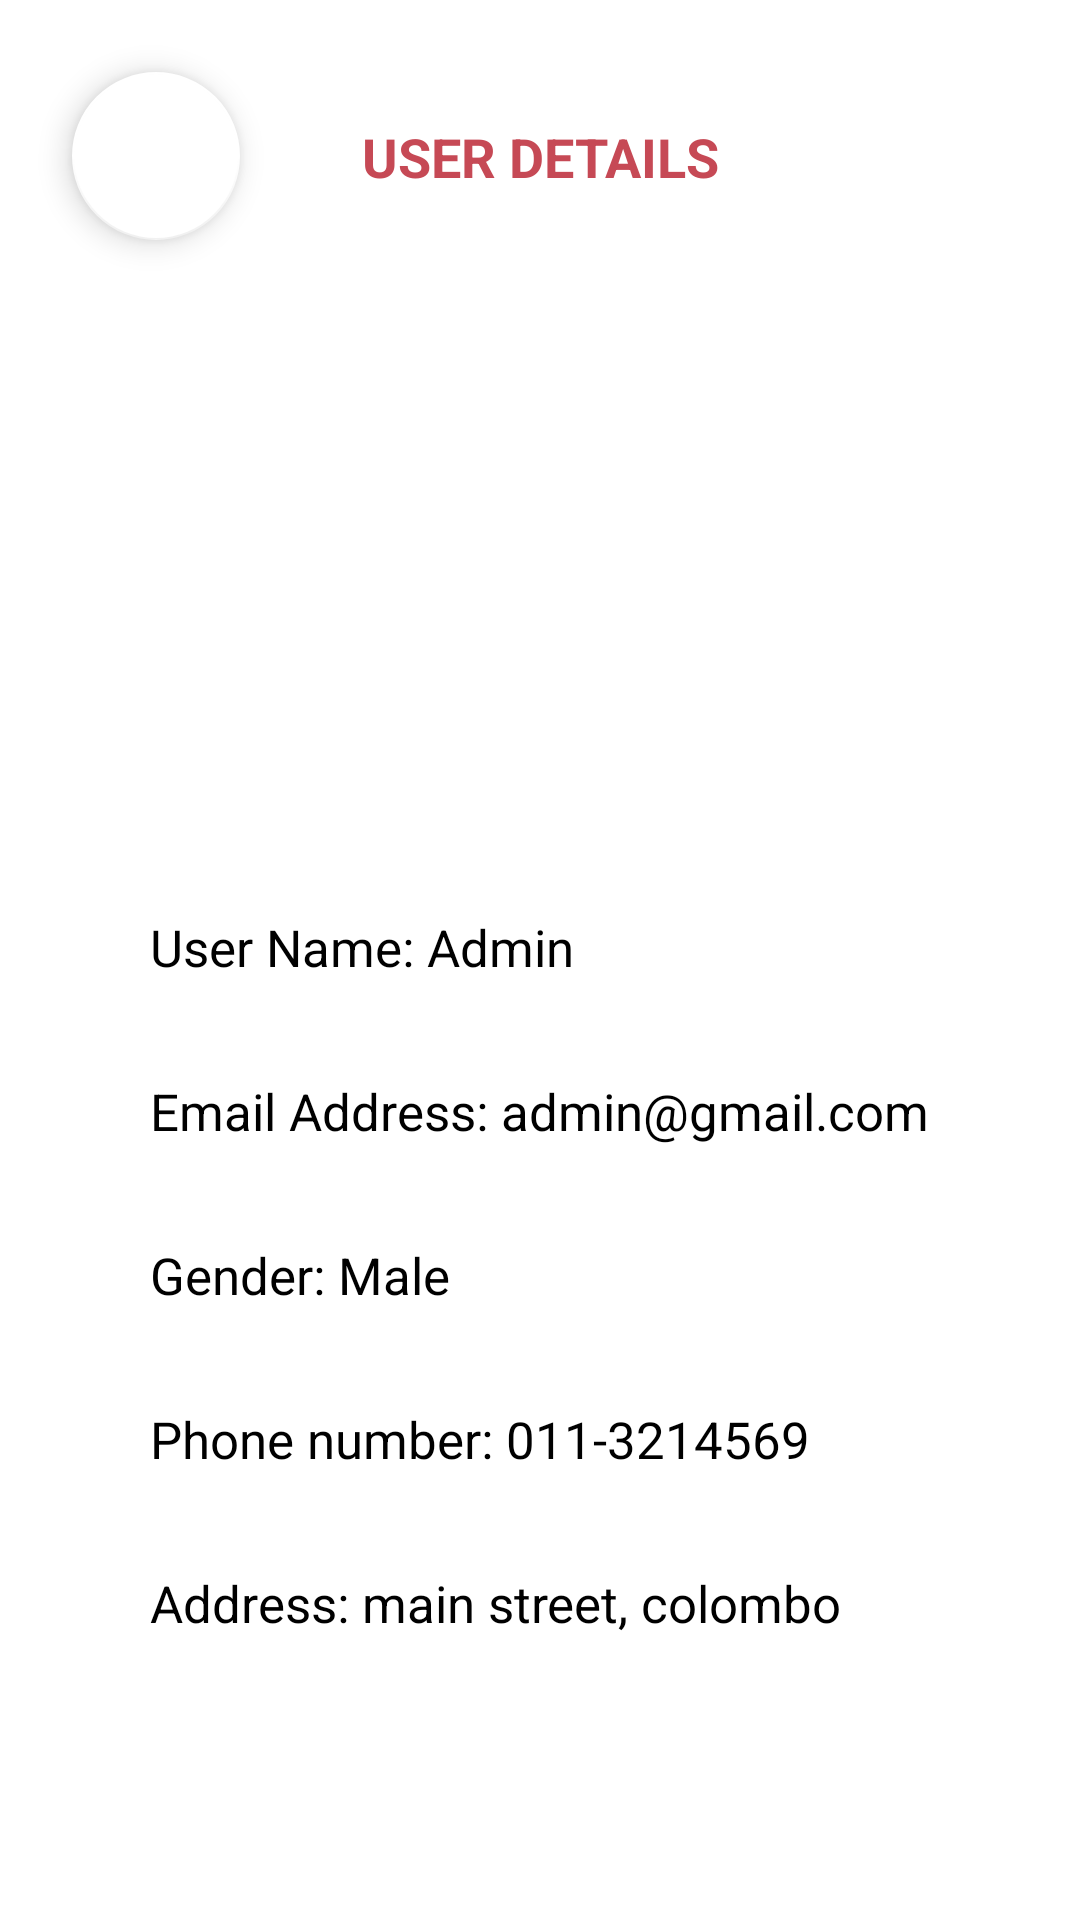

Here is an Android app screen rendered from its layout file. Give the layout XML and the strings, colors and styles it references.
<!-- AndroidManifest.xml: application theme Theme.OnlineLabReport -->
<!-- res/layout/activity_user_details.xml -->
<?xml version="1.0" encoding="utf-8"?>
<androidx.constraintlayout.widget.ConstraintLayout xmlns:android="http://schemas.android.com/apk/res/android"
    xmlns:app="http://schemas.android.com/apk/res-auto"
    xmlns:tools="http://schemas.android.com/tools"
    android:layout_width="match_parent"
    android:layout_height="match_parent"
    tools:context=".UserDetails">

    <com.google.android.material.floatingactionbutton.FloatingActionButton
        android:id="@+id/backHomeBtn11"
        android:layout_width="wrap_content"
        android:layout_height="wrap_content"
        android:layout_marginStart="24dp"
        android:layout_marginTop="24dp"
        android:clickable="true"
        android:contentDescription="@string/app_name"
        app:backgroundTint="@color/white"
        app:layout_constraintStart_toStartOf="parent"
        app:layout_constraintTop_toTopOf="parent"
        app:srcCompat="@drawable/baseline_arrow_back_ios_new_24" />

    <TextView
        android:id="@+id/heding"
        android:layout_width="wrap_content"
        android:layout_height="wrap_content"
        android:layout_marginTop="40dp"
        android:text="User Details"
        android:textAllCaps="true"
        android:textColor="@color/themeColor"
        android:textSize="18sp"
        android:textStyle="bold"
        app:layout_constraintEnd_toEndOf="parent"
        app:layout_constraintStart_toStartOf="parent"
        app:layout_constraintTop_toTopOf="parent" />

    <ImageView
        android:id="@+id/imageView3"
        android:layout_width="139dp"
        android:layout_height="130dp"
        android:layout_marginTop="50dp"
        app:layout_constraintEnd_toEndOf="parent"
        app:layout_constraintStart_toStartOf="parent"
        app:layout_constraintTop_toBottomOf="@+id/heding"
        app:srcCompat="@drawable/user" />

    <TextView
        android:id="@+id/userName"
        android:layout_width="0dp"
        android:layout_height="wrap_content"
        android:layout_marginStart="50dp"
        android:layout_marginTop="60dp"
        android:text="User Name: Admin"
        android:textColor="@color/black"
        android:textSize="17sp"
        app:layout_constraintStart_toStartOf="parent"
        app:layout_constraintTop_toBottomOf="@+id/imageView3" />

    <TextView
        android:id="@+id/email"
        android:layout_width="0dp"
        android:layout_height="wrap_content"
        android:layout_marginStart="50dp"
        android:layout_marginTop="32dp"
        android:text="Email Address: admin@gmail.com"
        android:textColor="@color/black"
        android:textSize="17sp"
        app:layout_constraintStart_toStartOf="parent"
        app:layout_constraintTop_toBottomOf="@+id/userName" />
    <TextView
        android:id="@+id/Gender"
        android:layout_width="0dp"
        android:layout_height="wrap_content"
        android:layout_marginStart="50dp"
        android:layout_marginTop="32dp"
        android:text="Gender: Male"
        android:textColor="@color/black"
        android:textSize="17sp"
        app:layout_constraintStart_toStartOf="parent"
        app:layout_constraintTop_toBottomOf="@+id/email" />
    <TextView
        android:id="@+id/phoneNumber"
        android:layout_width="0dp"
        android:layout_height="wrap_content"
        android:layout_marginStart="50dp"
        android:layout_marginTop="32dp"
        android:text="Phone number: 011-3214569"
        android:textColor="@color/black"
        android:textSize="17sp"
        app:layout_constraintStart_toStartOf="parent"
        app:layout_constraintTop_toBottomOf="@+id/Gender" />
    <TextView
        android:id="@+id/address"
        android:layout_width="0dp"
        android:layout_height="wrap_content"
        android:layout_marginStart="50dp"
        android:layout_marginTop="32dp"
        android:text="Address: main street, colombo"
        android:textColor="@color/black"
        android:textSize="17sp"
        app:layout_constraintStart_toStartOf="parent"
        app:layout_constraintTop_toBottomOf="@+id/phoneNumber" />

</androidx.constraintlayout.widget.ConstraintLayout>
<!-- resources referenced by this layout -->
<resources>
  <color name="black">#FF000000</color>
  <color name="themeColor">#C64955</color>
  <color name="white">#FFFFFFFF</color>
  <string name="app_name">OnlineLabReport</string>
  <style name="Theme.OnlineLabReport" parent="Theme.MaterialComponents.DayNight.DarkActionBar">
          
          <item name="colorPrimary">@color/purple_500</item>
          <item name="colorPrimaryVariant">@color/purple_700</item>
          <item name="colorOnPrimary">@color/white</item>
          
          <item name="colorSecondary">@color/teal_200</item>
          <item name="colorSecondaryVariant">@color/teal_700</item>
          <item name="colorOnSecondary">@color/black</item>
          
          <item name="android:statusBarColor" tools:targetApi="l">?attr/colorPrimaryVariant</item>
          
      </style>
  <color name="purple_500">#FF6200EE</color>
  <color name="purple_700">#FF3700B3</color>
  <color name="teal_200">#FF03DAC5</color>
  <color name="teal_700">#FF018786</color>
</resources>
